Run: headless pygame with SDL's dummy video driver; simulated clock (each Clock.tick advances the game by its frame time, no real sleeping); random seed 0; keys injected as events and as key.get_pressed() state; no mouse input.
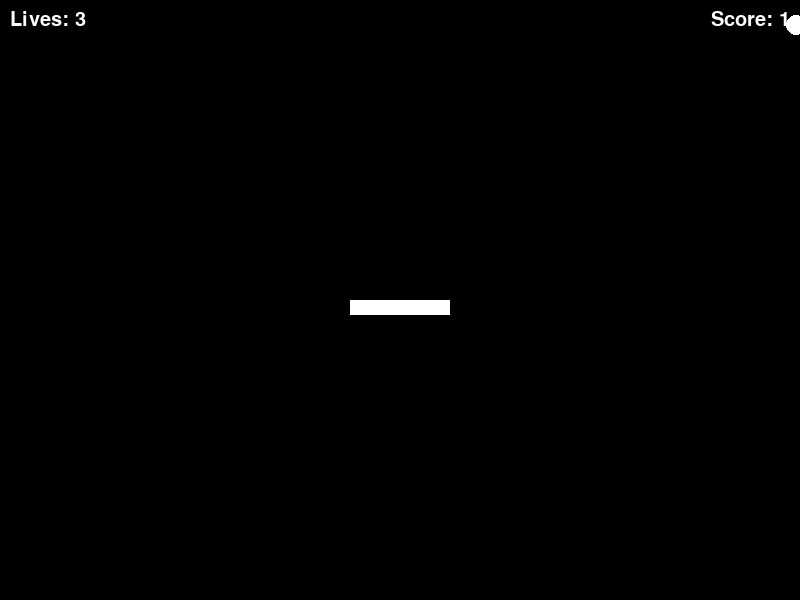
Frame 1 of 4 · flips 1–60 · no input
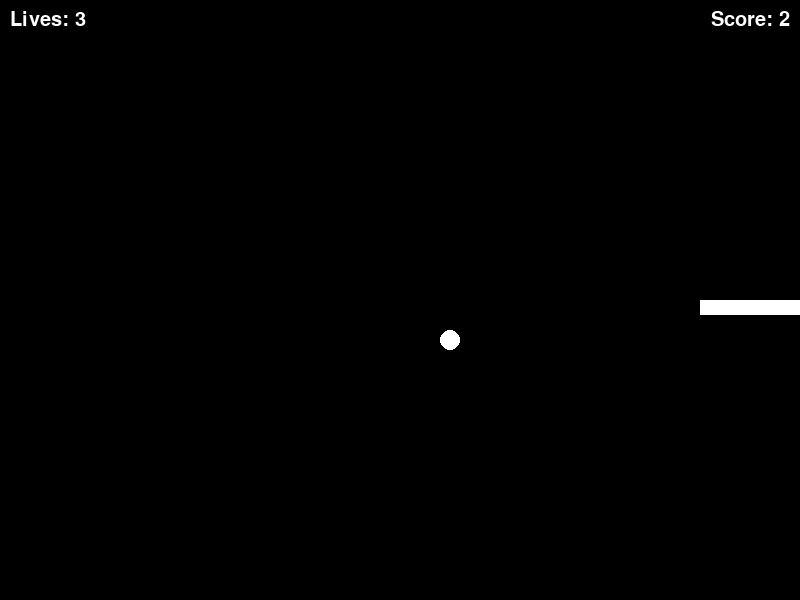
Frame 2 of 4 · flips 61–180 · tapped SPACE, RETURN · held RIGHT (→), D
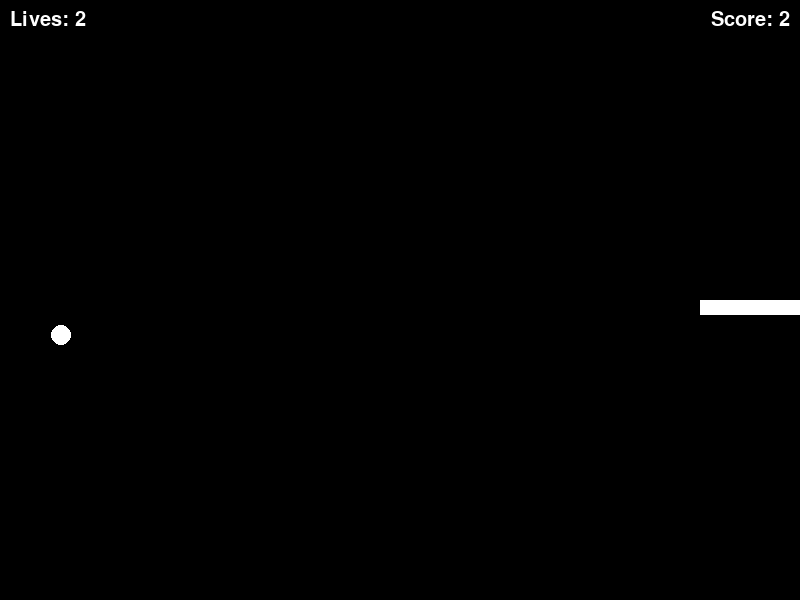
Frame 3 of 4 · flips 181–300 · held DOWN (↓), S
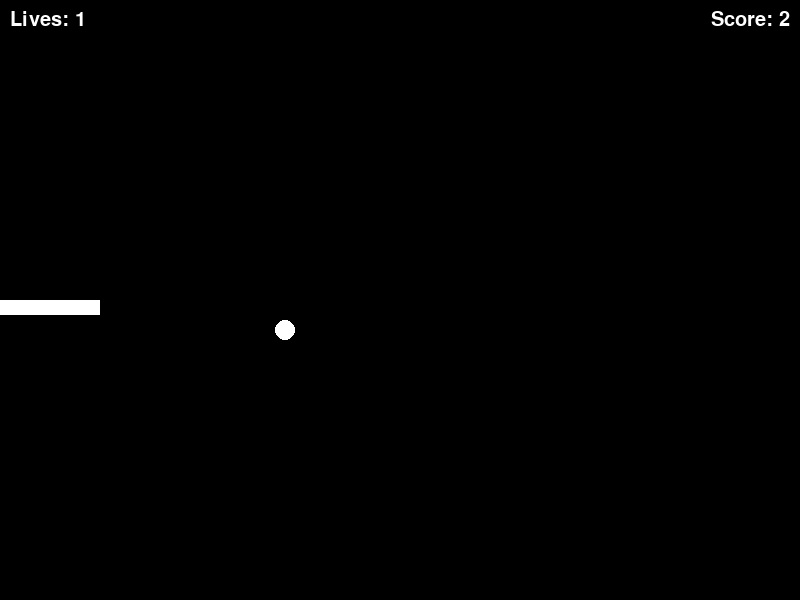
Frame 4 of 4 · flips 301–420 · held LEFT (←), A, UP (↑), W

The pygame program that drew these frames:

import pygame
import sys
import random

# Game Constants
WIDTH, HEIGHT = 800, 600
WHITE = (255, 255, 255)
BLACK = (0, 0, 0)
PADDLE_WIDTH = 100
PADDLE_HEIGHT = 15
BALL_RADIUS = 10
FPS = 60

# Paddle Class
class Paddle:
    SPEED = 7

    def __init__(self):
        self.rect = pygame.Rect(WIDTH//2 - PADDLE_WIDTH//2, HEIGHT//2, PADDLE_WIDTH, PADDLE_HEIGHT)

    def move(self, keys):
        if keys[pygame.K_LEFT] and self.rect.left > 0:
            self.rect.x -= self.SPEED
        if keys[pygame.K_RIGHT] and self.rect.right < WIDTH:
            self.rect.x += self.SPEED

    def draw(self, win):
        pygame.draw.rect(win, WHITE, self.rect)


# Ball Class
class Ball:
    SPEED = 5

    def __init__(self):
        self.reset()

    def move(self):
        self.rect.y += self.SPEED

    def reset(self):
        x = random.randint(BALL_RADIUS, WIDTH - BALL_RADIUS)
        self.rect = pygame.Rect(x, 0, BALL_RADIUS * 2, BALL_RADIUS * 2)

    def draw(self, win):
        pygame.draw.ellipse(win, WHITE, self.rect)


# Game Class
class Game:
    def __init__(self):
        pygame.init()
        self.win = pygame.display.set_mode((WIDTH, HEIGHT))
        pygame.display.set_caption("Catch the Falling Ball")
        self.clock = pygame.time.Clock()
        self.font = pygame.font.SysFont("comicsans", 30)

        self.paddle = Paddle()
        self.ball = Ball()
        self.lives = 3
        self.score = 0

    def draw(self):
        self.win.fill(BLACK)
        self.paddle.draw(self.win)
        self.ball.draw(self.win)

        lives_text = self.font.render(f"Lives: {self.lives}", True, WHITE)
        score_text = self.font.render(f"Score: {self.score}", True, WHITE)

        self.win.blit(lives_text, (10, 10))
        self.win.blit(score_text, (WIDTH - score_text.get_width() - 10, 10))
        pygame.display.update()

    def run(self):
        running = True
        while running:
            self.clock.tick(FPS)
            keys = pygame.key.get_pressed()

            for event in pygame.event.get():
                if event.type == pygame.QUIT:
                    running = False

            self.paddle.move(keys)
            self.ball.move()

            # Check collision
            if self.ball.rect.colliderect(self.paddle.rect):
                self.score += 1
                self.ball.reset()

            # Ball missed
            if self.ball.rect.top > HEIGHT:
                self.lives -= 1
                self.ball.reset()

            self.draw()

            if self.lives <= 0:
                self.game_over()
                running = False

        pygame.quit()
        sys.exit()

    def game_over(self):
        msg = self.font.render("Game Over! Press any key to exit.", True, WHITE)
        self.win.blit(msg, (WIDTH//2 - msg.get_width()//2, HEIGHT//2))
        pygame.display.update()
        pygame.time.delay(1000)

        waiting = True
        while waiting:
            for event in pygame.event.get():
                if event.type == pygame.KEYDOWN or event.type == pygame.QUIT:
                    waiting = False


if __name__ == "__main__":
    Game().run()
